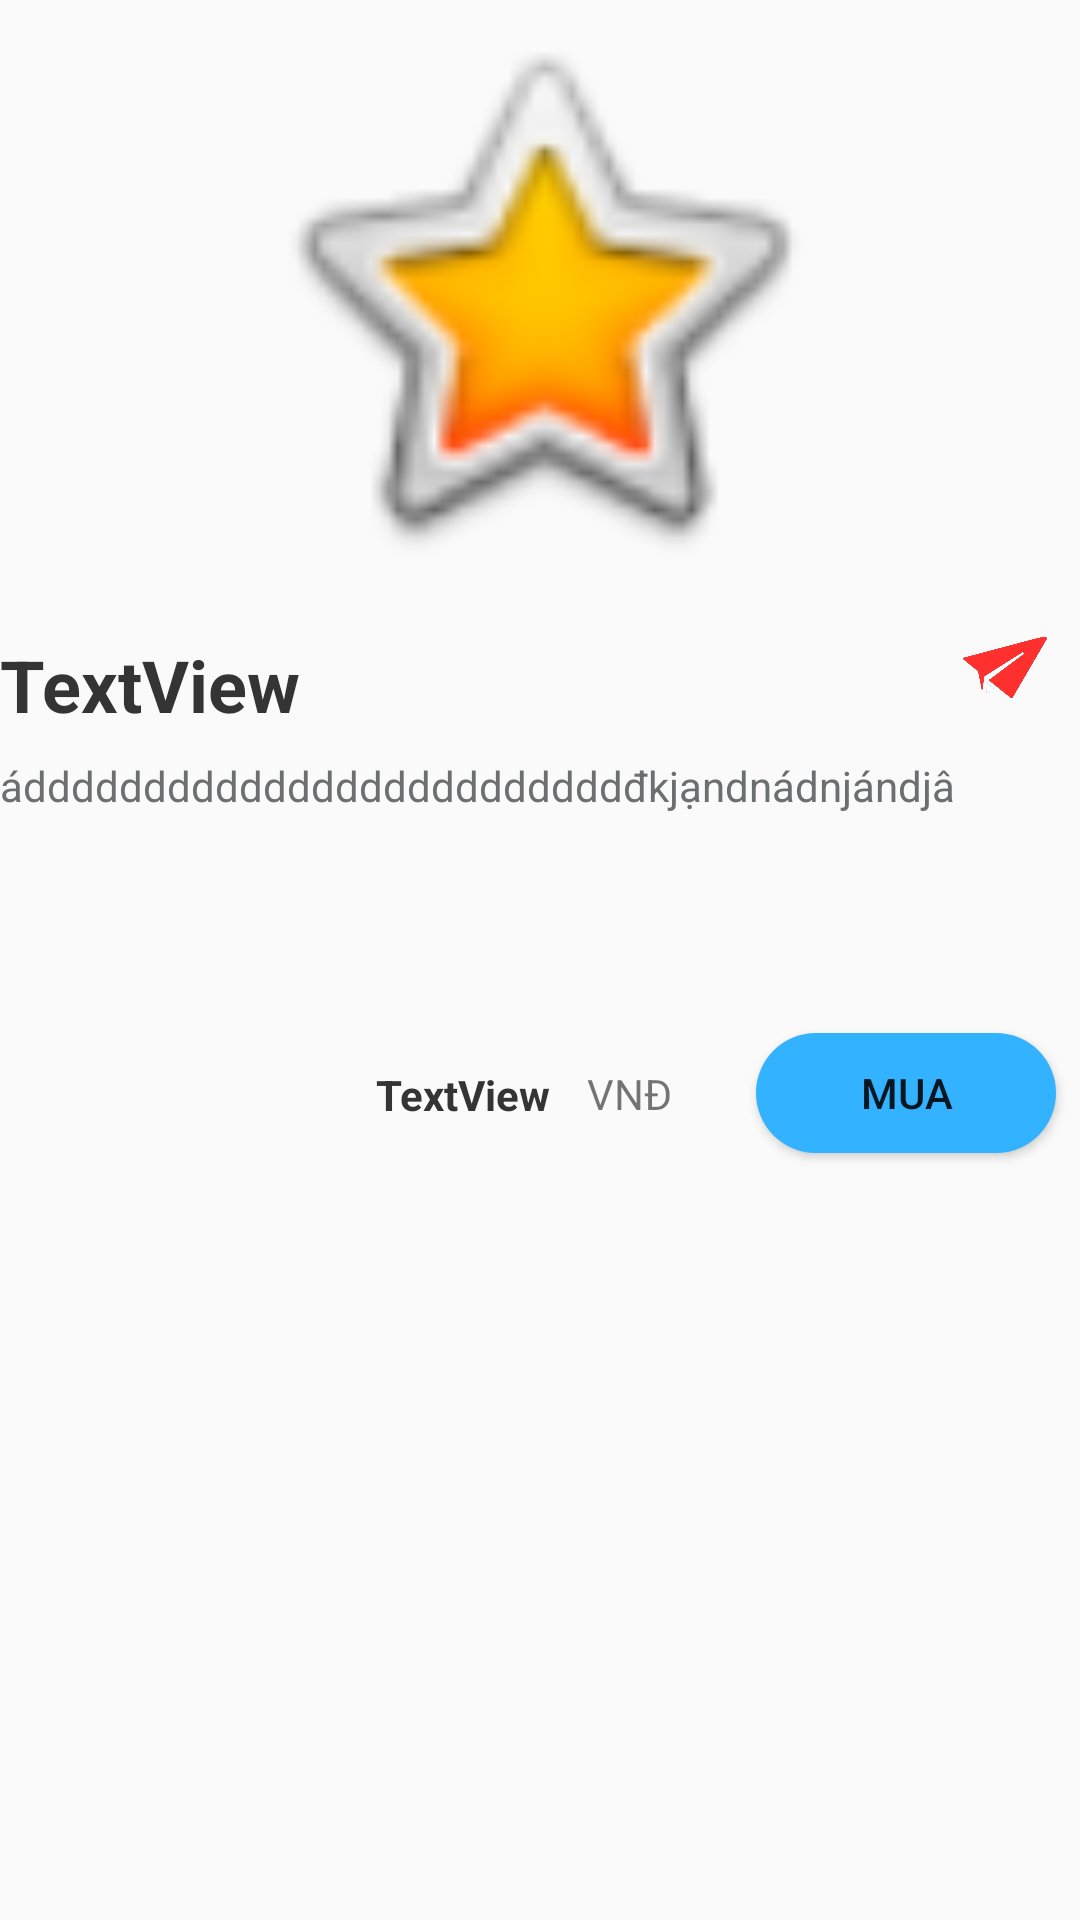

Produce the Android XML layout that renders to this screen, including the resource entries it uses.
<!-- AndroidManifest.xml: application theme Theme.AppCompat.Light -->
<!-- res/layout/show_product.xml -->
<?xml version="1.0" encoding="utf-8"?>
<android.support.constraint.ConstraintLayout xmlns:android="http://schemas.android.com/apk/res/android"
    xmlns:app="http://schemas.android.com/apk/res-auto"
    xmlns:tools="http://schemas.android.com/tools"
    android:layout_width="match_parent"
    android:layout_height="wrap_content"

    tools:layout_editor_absoluteY="25dp">

    <ImageView
        android:id="@+id/product_image"
        android:layout_width="match_parent"
        android:layout_height="196dp"
        app:layout_constraintEnd_toEndOf="parent"
        app:layout_constraintStart_toStartOf="parent"
        app:layout_constraintTop_toTopOf="parent"
        app:srcCompat="@android:drawable/btn_star_big_on" />

    <android.support.constraint.ConstraintLayout
        android:id="@+id/constraintLayout"
        android:layout_width="match_parent"
        android:layout_height="wrap_content"
        android:background="@drawable/ffffff"
        app:layout_constraintEnd_toEndOf="parent"
        app:layout_constraintHorizontal_bias="0.0"
        app:layout_constraintStart_toStartOf="parent"
        app:layout_constraintTop_toBottomOf="@+id/product_image">

        <TextView
            android:id="@+id/productname_textview"
            android:layout_width="wrap_content"
            android:layout_height="wrap_content"
            android:layout_marginTop="16dp"
            android:text="TextView"
            android:textColor="#343434"
            android:textSize="24sp"
            android:textStyle="bold"
            app:layout_constraintStart_toStartOf="parent"
            app:layout_constraintTop_toTopOf="parent" />

        <TextView
            android:id="@+id/detail_product_textview"
            android:layout_width="match_parent"
            android:layout_height="84dp"
            android:layout_marginTop="8dp"
            android:text="ádddddddddddddddddddddddddđkjạndnádnjándjâ"
            android:textColor="#6c6e6f"
            app:layout_constraintStart_toStartOf="parent"
            app:layout_constraintTop_toBottomOf="@+id/productname_textview" />

        <ImageView
            android:layout_width="50dp"
            android:layout_height="50dp"
            android:src="@drawable/paper_plane_icon"
            app:layout_constraintBottom_toTopOf="@+id/detail_product_textview"
            app:layout_constraintEnd_toEndOf="parent"
            app:layout_constraintTop_toTopOf="parent" />
    </android.support.constraint.ConstraintLayout>

    <android.support.constraint.ConstraintLayout
        android:layout_width="match_parent"
        android:layout_height="56dp"
        android:background="@drawable/ffffff"
        app:layout_constraintEnd_toEndOf="parent"
        app:layout_constraintHorizontal_bias="0.0"
        app:layout_constraintStart_toStartOf="parent"
        app:layout_constraintTop_toBottomOf="@+id/constraintLayout">

        <TextView
            android:id="@+id/price_product_textview"
            android:layout_width="wrap_content"
            android:layout_height="29dp"
            android:layout_marginTop="8dp"
            android:layout_marginEnd="12dp"
            android:layout_marginBottom="8dp"
            android:text="TextView"
            android:textColor="#343434"
            android:textStyle="bold"
            app:layout_constraintBottom_toBottomOf="parent"
            app:layout_constraintEnd_toStartOf="@+id/textView10"
            app:layout_constraintTop_toTopOf="parent"
            app:layout_constraintVertical_bias="1.0" />

        <Button
            android:id="@+id/button"
            android:layout_width="100dp"
            android:layout_height="40dp"
            android:layout_marginTop="8dp"
            android:layout_marginEnd="8dp"
            android:background="@drawable/shape_button"
            android:text="Mua"
            app:layout_constraintEnd_toEndOf="parent"
            app:layout_constraintTop_toTopOf="parent" />

        <TextView
            android:id="@+id/textView10"
            android:layout_width="wrap_content"
            android:layout_height="wrap_content"
            android:layout_marginTop="8dp"
            android:layout_marginEnd="28dp"
            android:layout_marginBottom="8dp"
            android:text="VNĐ"

            app:layout_constraintBottom_toBottomOf="parent"
            app:layout_constraintEnd_toStartOf="@+id/button"
            app:layout_constraintTop_toTopOf="parent" />
    </android.support.constraint.ConstraintLayout>


</android.support.constraint.ConstraintLayout>
<!-- resources referenced by this layout -->
<resources>
  <!-- drawable paper_plane_icon: png bitmap (drawable, 93954 bytes) -->
  <!-- drawable shape_button (drawable) -->
  <?xml version="1.0" encoding="utf-8"?>
  <shape xmlns:android="http://schemas.android.com/apk/res/android">
      <corners android:radius="25dp"/>
      <solid android:color="#33B2FF"/>
  </shape>
</resources>
